Run: headless pygame with SDL's dummy video driver; simulated clock (each Clock.tick advances the game by its frame time, no real sleeping); random seed 0; keys injected as events and as key.get_pressed() state; no mouse input.
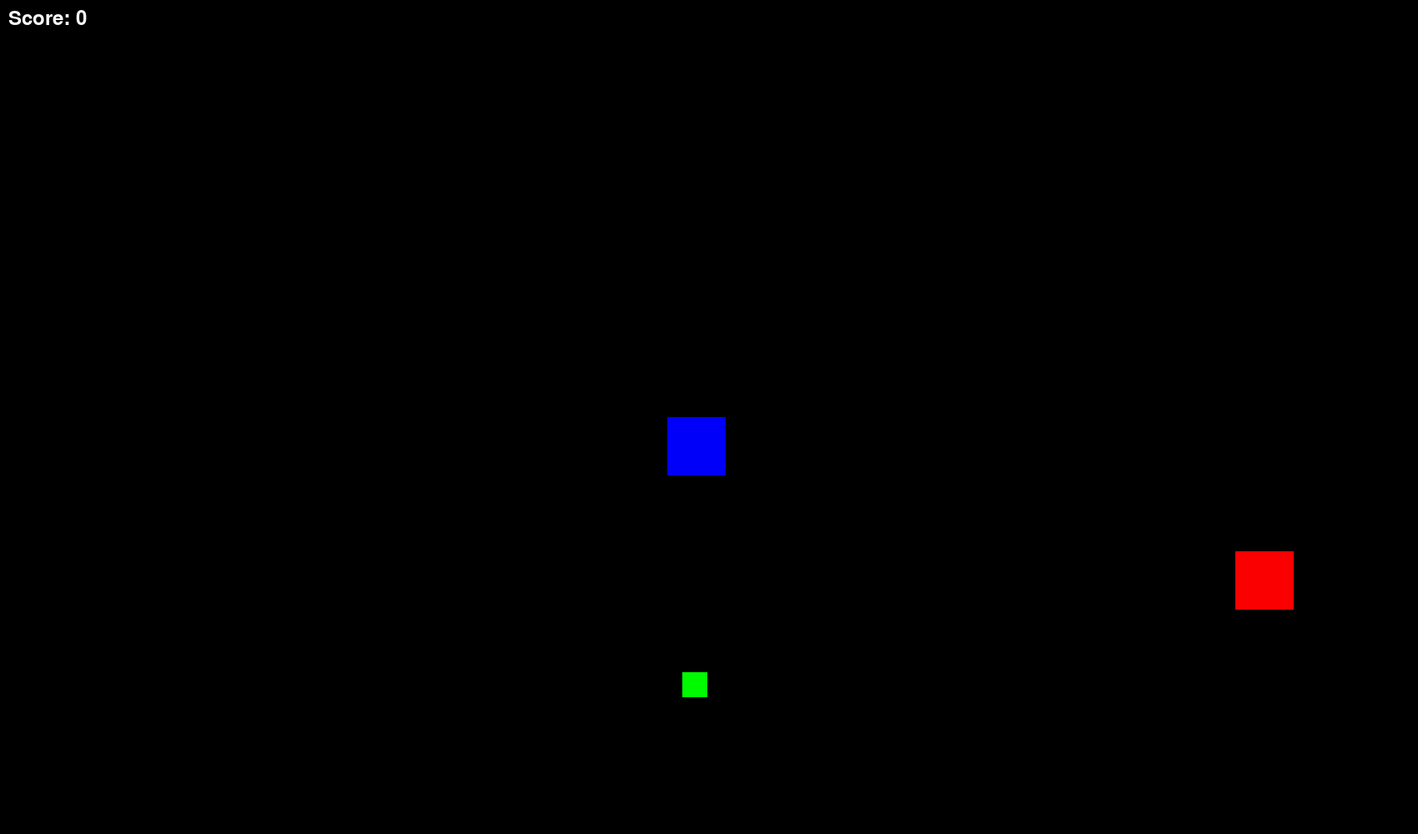
Frame 1 of 4 · flips 1–60 · no input
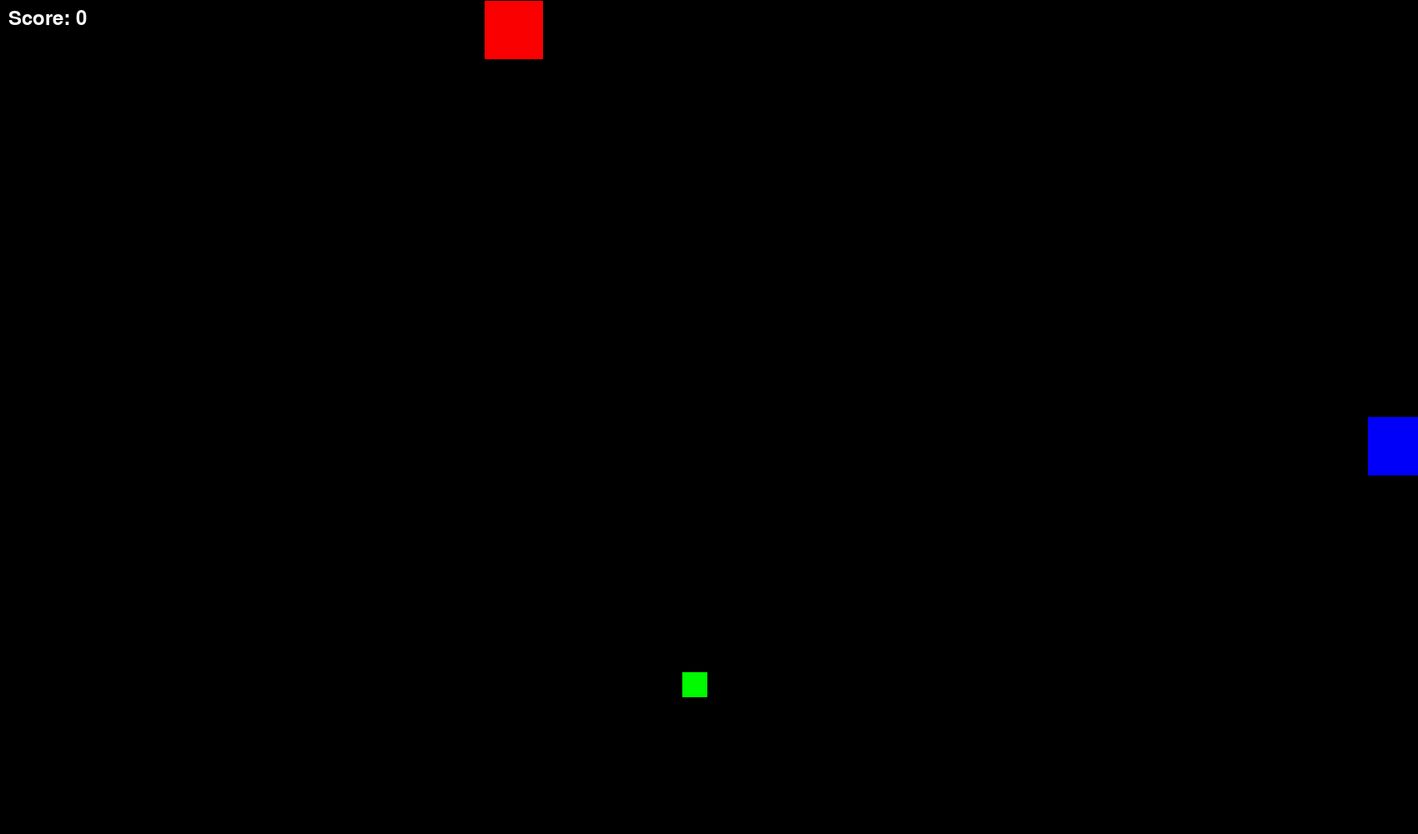
Frame 2 of 4 · flips 61–180 · tapped SPACE, RETURN · held RIGHT (→), D
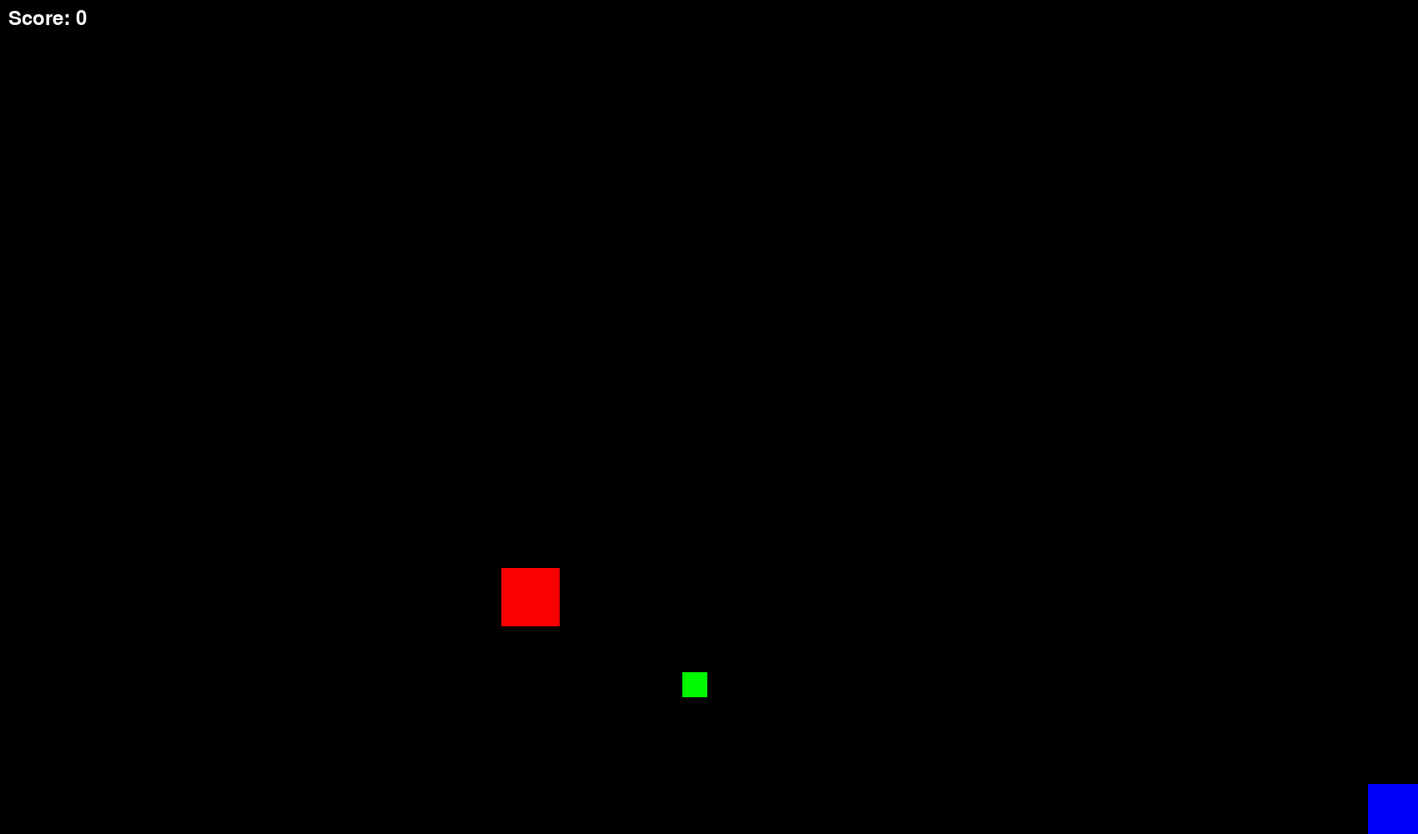
Frame 3 of 4 · flips 181–300 · held DOWN (↓), S
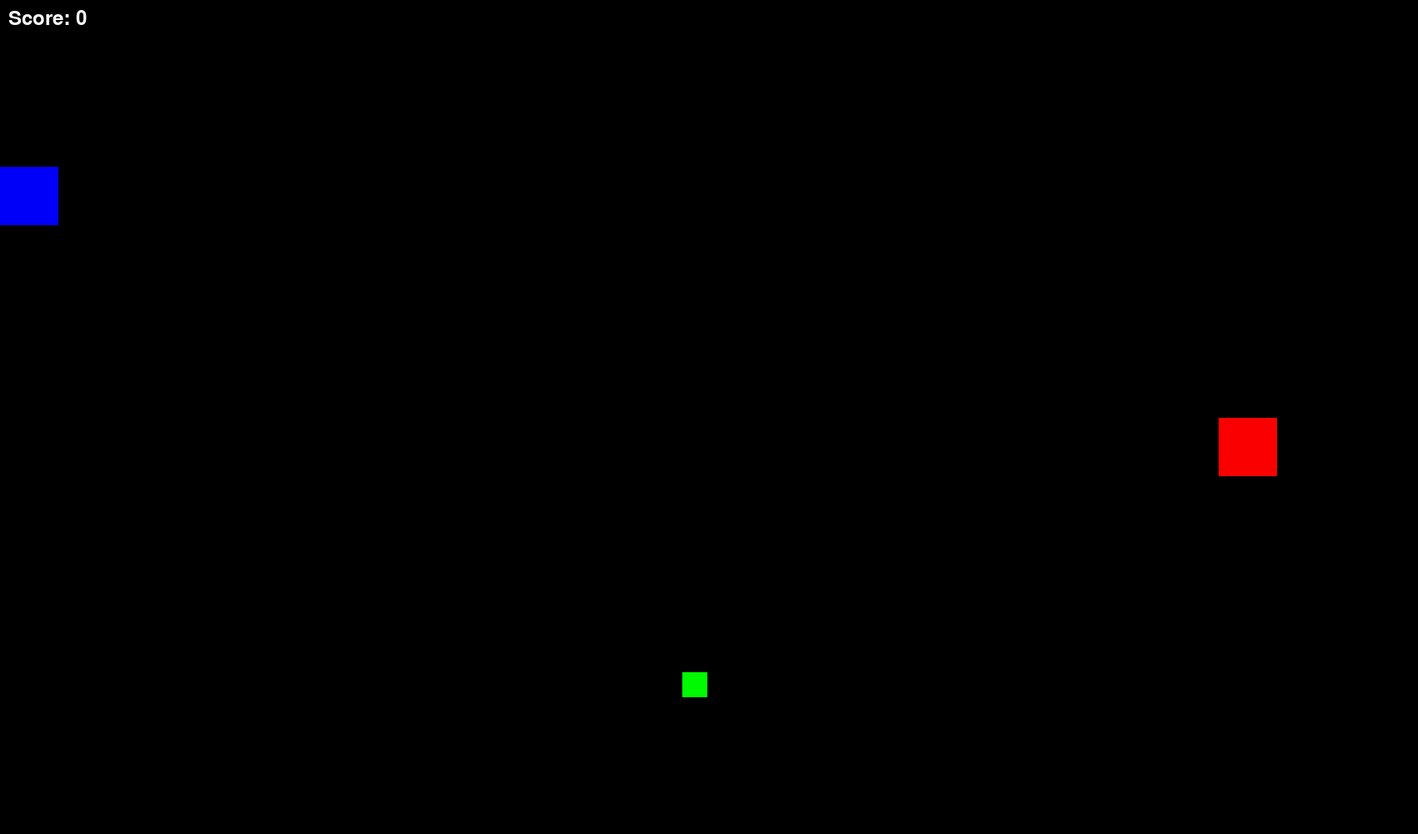
Frame 4 of 4 · flips 301–420 · held LEFT (←), A, UP (↑), W

The pygame program that drew these frames:

import pygame
import random
import sys

pygame.init()

width,height = 1700,1000

screen = pygame.display.set_mode((width,height))
goal = pygame.Rect(random.randint(30,width-30), random.randint(30,height-30), 30, 30)
player = pygame.Rect(800,500,70,70)
font = pygame.font.SysFont(None, 36)

enemy = pygame.Rect(random.randint(30,width-30), random.randint(30,height-30), 70, 70)
enemy_dx = random.choice([-5,5])
enemy_dy = random.choice([-5,5])

running = True

clock = pygame.time.Clock()
speed = 20

white = (250,250,250)
red = (250,0,0)
green = (0,250,0)
blue = (0,0,250)
black = (0,0,0)

pygame.display.set_caption('Square Game')

score = 0
game_over = False

while running:
	clock.tick(60)

	screen.fill(black)

	for event in pygame.event.get():
			if event.type == pygame.QUIT:
				running = False

	if not game_over:
		pygame.draw.rect(screen, blue, player)
		pygame.draw.rect(screen, green, goal)
		pygame.draw.rect(screen, red, enemy)

		key = pygame.key.get_pressed()
		if key[pygame.K_a] and player.left > 0:
			player.x -= speed
		elif key[pygame.K_d] and player.right < width:
			player.x += speed
		elif key[pygame.K_w] and player.top > 0:
			player.y -= speed
		elif key[pygame.K_s] and player.bottom < height:
			player.y += speed

		enemy.x += enemy_dx*2
		enemy.y += enemy_dy*2

		if enemy.left <= 0 or enemy.right >= width:
			enemy_dx *= -1
		if enemy.top <=0 or enemy.bottom >= height:
			enemy_dy *= -1

		if player.colliderect(enemy):
			game_over = True

		if player.colliderect(goal):
			score += 1
			goal.x = (random.randint(0,width-100))
			goal.y = (random.randint(0,height-100))
		score_text = font.render(f"Score: {score} ", True, white)
		screen.blit(score_text, (10,10))

	else:
		game_over_text = font.render("Game Over!", True, white)
		final_score = font.render(f"Final Score: {score}", True, white)
		screen.blit(game_over_text, (width//2 - 80, height//2 - 30))	
		screen.blit(final_score, (width//2 - 100, height//2 + 10))

	pygame.display.update()


pygame.quit()
sys.exit()	
